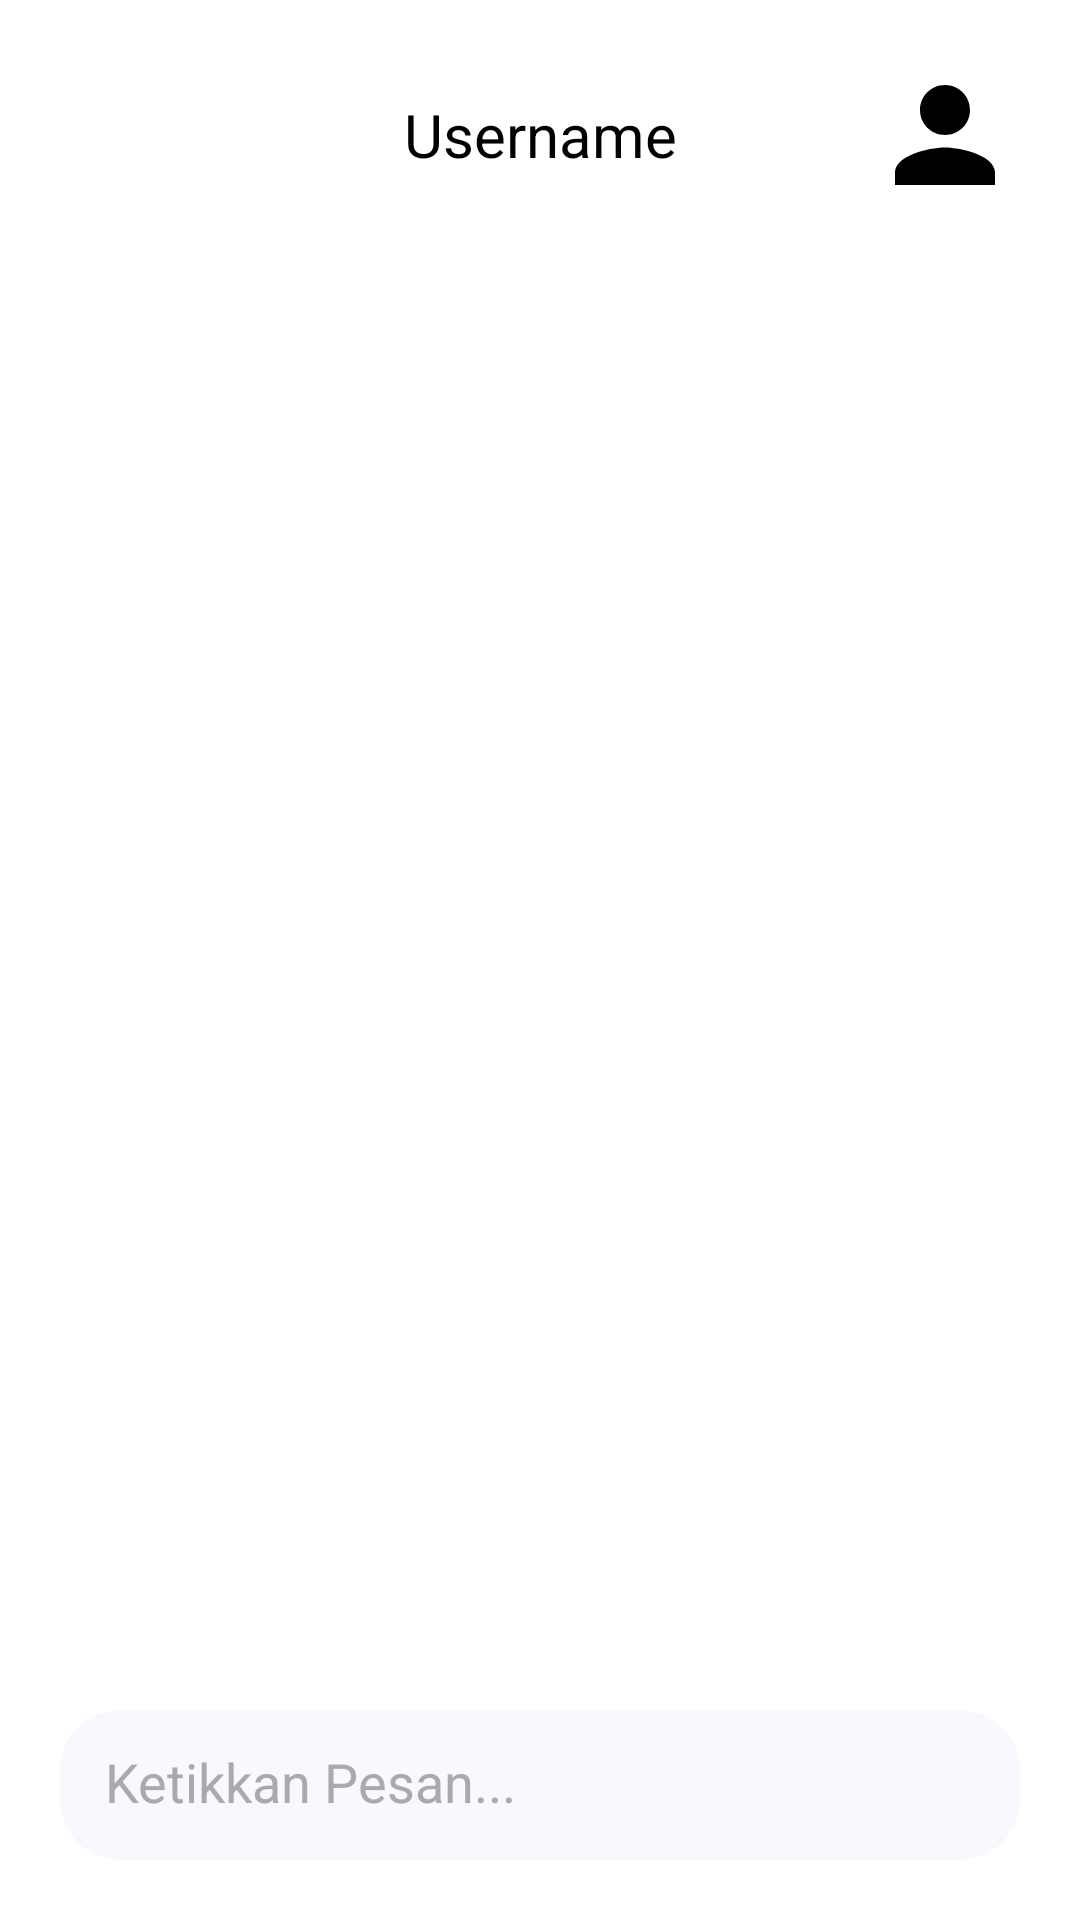

Here is an Android app screen rendered from its layout file. Give the layout XML and the strings, colors and styles it references.
<!-- AndroidManifest.xml: application theme Theme.BarterBuddy -->
<!-- res/layout/activity_detail_chat.xml -->
<?xml version="1.0" encoding="utf-8"?>
<androidx.constraintlayout.widget.ConstraintLayout xmlns:android="http://schemas.android.com/apk/res/android"
    xmlns:app="http://schemas.android.com/apk/res-auto"
    xmlns:tools="http://schemas.android.com/tools"
    android:id="@+id/main"
    android:layout_width="match_parent"
    android:layout_height="match_parent"
    tools:context=".ui.chat.DetailChatActivity">

    <LinearLayout
        android:layout_width="match_parent"
        android:layout_height="wrap_content"
        android:orientation="horizontal"
        android:gravity="center"
        android:layout_margin="20dp"
        app:layout_constraintEnd_toEndOf="parent"
        app:layout_constraintStart_toStartOf="parent"
        app:layout_constraintTop_toTopOf="parent">

        <ImageView
            android:layout_width="50dp"
            android:layout_height="50dp"
            android:src="@drawable/baseline_arrow_back_ios_24" />

        <TextView
            android:gravity="center"
            android:layout_width="0dp"
            android:layout_height="wrap_content"
            android:layout_weight="1"
            android:text="Username"
            android:textColor="@color/black"
            android:textSize="20sp" />

        <ImageView
            android:layout_width="50dp"
            android:layout_height="50dp"
            android:src="@drawable/baseline_person_24" />

    </LinearLayout>

    <LinearLayout
        android:id="@+id/linearLayout2"
        android:layout_width="match_parent"
        android:layout_height="50dp"
        android:layout_marginStart="20dp"
        android:layout_marginEnd="20dp"
        android:layout_marginBottom="20dp"
        android:background="@drawable/background_search"
        android:orientation="horizontal"
        app:layout_constraintBottom_toBottomOf="parent"
        app:layout_constraintEnd_toEndOf="parent"
        app:layout_constraintStart_toStartOf="parent">

        <EditText
            android:id="@+id/edMsg"
            android:layout_width="0dp"
            android:layout_height="wrap_content"
            android:layout_gravity="center_vertical"
            android:layout_weight="1"
            android:background="@android:color/transparent"
            android:hint="Ketikkan Pesan..."
            android:paddingStart="15dp"
            android:paddingEnd="15dp"
            android:textColor="@color/black"
            android:textColorHint="@android:color/darker_gray"
            android:textSize="18sp"
            android:includeFontPadding="false"
            android:autofillHints=""
            android:inputType="text" />

        <ImageView
            android:id="@+id/btnSend"
            android:layout_width="wrap_content"
            android:layout_height="wrap_content"
            android:layout_gravity="center"
            android:contentDescription="Send"
            android:padding="8dp"
            android:src="@drawable/baseline_send_24" />

    </LinearLayout>

</androidx.constraintlayout.widget.ConstraintLayout>
<!-- resources referenced by this layout -->
<resources>
  <color name="black">#FF000000</color>
  <!-- drawable background_search (drawable) -->
  <?xml version="1.0" encoding="utf-8"?>
  <shape xmlns:android="http://schemas.android.com/apk/res/android"
      android:shape="rectangle">
      <solid android:color="@color/light"/>
      <corners android:radius="20dp"/>
  </shape>
  <!-- drawable baseline_person_24 (drawable) -->
  <vector xmlns:android="http://schemas.android.com/apk/res/android"
      android:height="24dp"
      android:tint="@color/black" android:viewportHeight="24" android:viewportWidth="24" android:width="24dp">
        
      <path android:fillColor="@color/black" android:pathData="M12,12c2.21,0 4,-1.79 4,-4s-1.79,-4 -4,-4 -4,1.79 -4,4 1.79,4 4,4zM12,14c-2.67,0 -8,1.34 -8,4v2h16v-2c0,-2.66 -5.33,-4 -8,-4z"/>
      
  </vector>
  <style name="Theme.BarterBuddy" parent="Theme.MaterialComponents.Light.NoActionBar">
  
      </style>
  <color name="light">#F8F9FE</color>
</resources>
